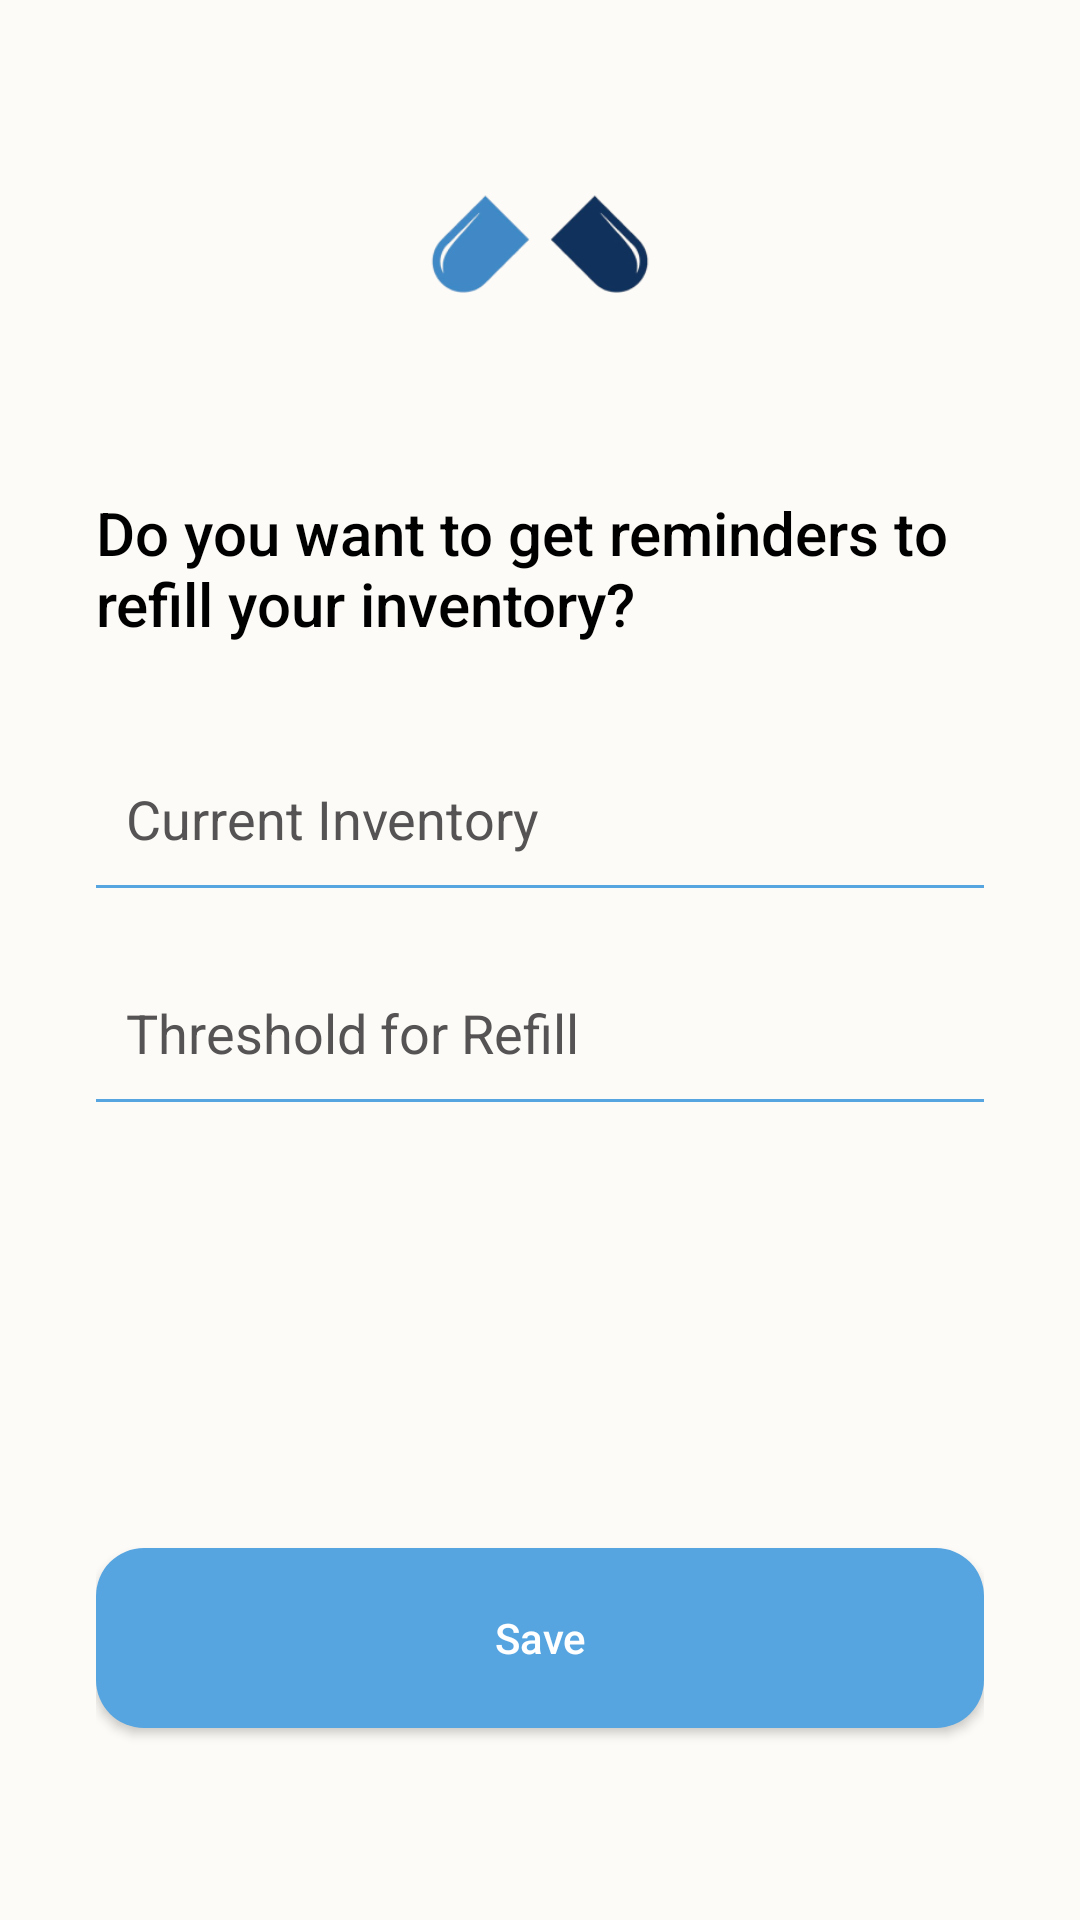

Here is an Android app screen rendered from its layout file. Give the layout XML and the strings, colors and styles it references.
<!-- AndroidManifest.xml: application theme AppTheme -->
<!-- res/layout/fragment_med_step4.xml -->
<LinearLayout xmlns:android="http://schemas.android.com/apk/res/android"
    xmlns:tools="http://schemas.android.com/tools"
    android:layout_width="match_parent"
    android:layout_height="match_parent"
    xmlns:app="http://schemas.android.com/apk/res-auto"
    android:orientation="vertical"
    android:gravity="center_horizontal"
    android:padding="32dp"
    android:background="@color/bg_main">

    
    <ImageView
        android:id="@+id/logoImage"
        android:layout_width="100dp"
        android:layout_height="100dp"
        android:src="@drawable/logo"
        android:layout_marginBottom="32dp"
        android:contentDescription="@string/logo" />

    
    <TextView
        android:id="@+id/questionText"
        android:layout_width="wrap_content"
        android:layout_height="wrap_content"
        android:text="@string/do_you_want_to_get_reminders_to_refill_your_inventory"
        android:textSize="@dimen/addmedfrag_QuestiontextSize"
        android:textAlignment="textStart"
        android:layout_gravity="start"
        android:layout_marginBottom="16dp"
        android:fontFamily="sans-serif-medium"
        android:textColor="@color/fontColormAIN" />

    
    <LinearLayout
        android:layout_width="match_parent"
        android:layout_height="wrap_content"
        android:orientation="vertical"
        android:layout_marginBottom="16dp"
        android:layout_marginTop="20dp">

        <EditText
            android:id="@+id/editTextCurrentInventory"
            android:layout_width="match_parent"
            android:layout_height="wrap_content"
            android:hint="@string/current_inventory"
            android:padding="10dp"
            android:textSize="@dimen/addmedfrag_nonQuestiontextSize"
            android:background="@android:color/transparent"
            android:textColor="@color/fontColormAIN"
            android:textColorHint="@color/greytext"
            tools:ignore="TouchTargetSizeCheck" />

        <View
            android:layout_width="match_parent"
            android:layout_height="1dp"
            android:background="@color/blueMain" />
    </LinearLayout>

    
    <LinearLayout
        android:layout_width="match_parent"
        android:layout_height="wrap_content"
        android:orientation="vertical"
        android:layout_marginBottom="32dp">

        <EditText
            android:id="@+id/editTextThreshold"
            android:layout_width="match_parent"
            android:layout_height="wrap_content"
            android:hint="@string/threshold_for_refill"
            android:padding="10dp"
            android:textSize="@dimen/addmedfrag_nonQuestiontextSize"
            android:layout_marginTop="10dp"
            android:background="@android:color/transparent"
            android:textColor="@color/fontColormAIN"
            android:textColorHint="@color/greytext"
            tools:ignore="TouchTargetSizeCheck" />

        <View
            android:layout_width="match_parent"
            android:layout_height="1dp"
            android:background="@color/blueMain" />
    </LinearLayout>

    
    <LinearLayout
        android:layout_width="match_parent"
        android:layout_height="0dp"
        android:layout_weight="1" />

    
    <Button
        android:id="@+id/nextButton"
        android:layout_width="match_parent"
        android:layout_height="60dp"
        android:text="@string/save"
        android:background="@drawable/button_rounded"
        android:textColor="#FFFFFF"
        android:paddingVertical="12dp"
        android:elevation="4dp"
        android:inputType="number"
        android:layout_marginBottom="32dp" />

    <ProgressBar
        android:id="@+id/progress_bar"
        android:layout_width="wrap_content"
        android:layout_height="wrap_content"
        android:visibility="gone"
        android:inputType="number"
        app:layout_constraintTop_toBottomOf="@id/editTextThreshold"
        app:layout_constraintStart_toStartOf="parent"
        app:layout_constraintEnd_toEndOf="parent"
        android:layout_marginTop="16dp"
        android:indeterminateTint="@color/blueDark"/>

</LinearLayout>
<!-- resources referenced by this layout -->
<resources>
  <color name="bg_main">#FDFBF7</color>
  <color name="blueDark">#1F4D75</color>
  <color name="blueMain">#56A5E1</color>
  <color name="fontColormAIN">#000000</color>
  <color name="greytext">#555353</color>
  <dimen name="addmedfrag_QuestiontextSize">20sp</dimen>
  <dimen name="addmedfrag_nonQuestiontextSize">18sp</dimen>
  <!-- drawable button_rounded (drawable) -->
  <shape xmlns:android="http://schemas.android.com/apk/res/android">
      <solid android:color="@color/blueMain" />
      <corners android:radius="16dp" />
  </shape>
  <!-- drawable logo: png bitmap (drawable, 12479 bytes) -->
  <string name="current_inventory">Current Inventory</string>
  <string name="do_you_want_to_get_reminders_to_refill_your_inventory">Do you want to get reminders to refill your inventory?</string>
  <string name="logo">logo</string>
  <string name="save">Save</string>
  <string name="threshold_for_refill">Threshold for Refill</string>
  <style name="AppTheme" parent="Theme.MaterialComponents.Light.NoActionBar">
          
          <item name="colorPrimary">@color/blueMain</item>
          <item name="colorPrimaryDark">@color/blueDark</item>
          <item name="colorAccent">@color/bluelight</item>
          <item name="android:popupMenuStyle">@style/PopupMenu</item>
  
      </style>
  <color name="bluelight">#E4F0F9</color>
  <style name="PopupMenu" parent="@android:style/Widget.PopupMenu">
          
          <item name="android:popupBackground">@color/bluelight</item>
          
          <item name="android:textColor">@android:color/black</item>
      </style>
</resources>
